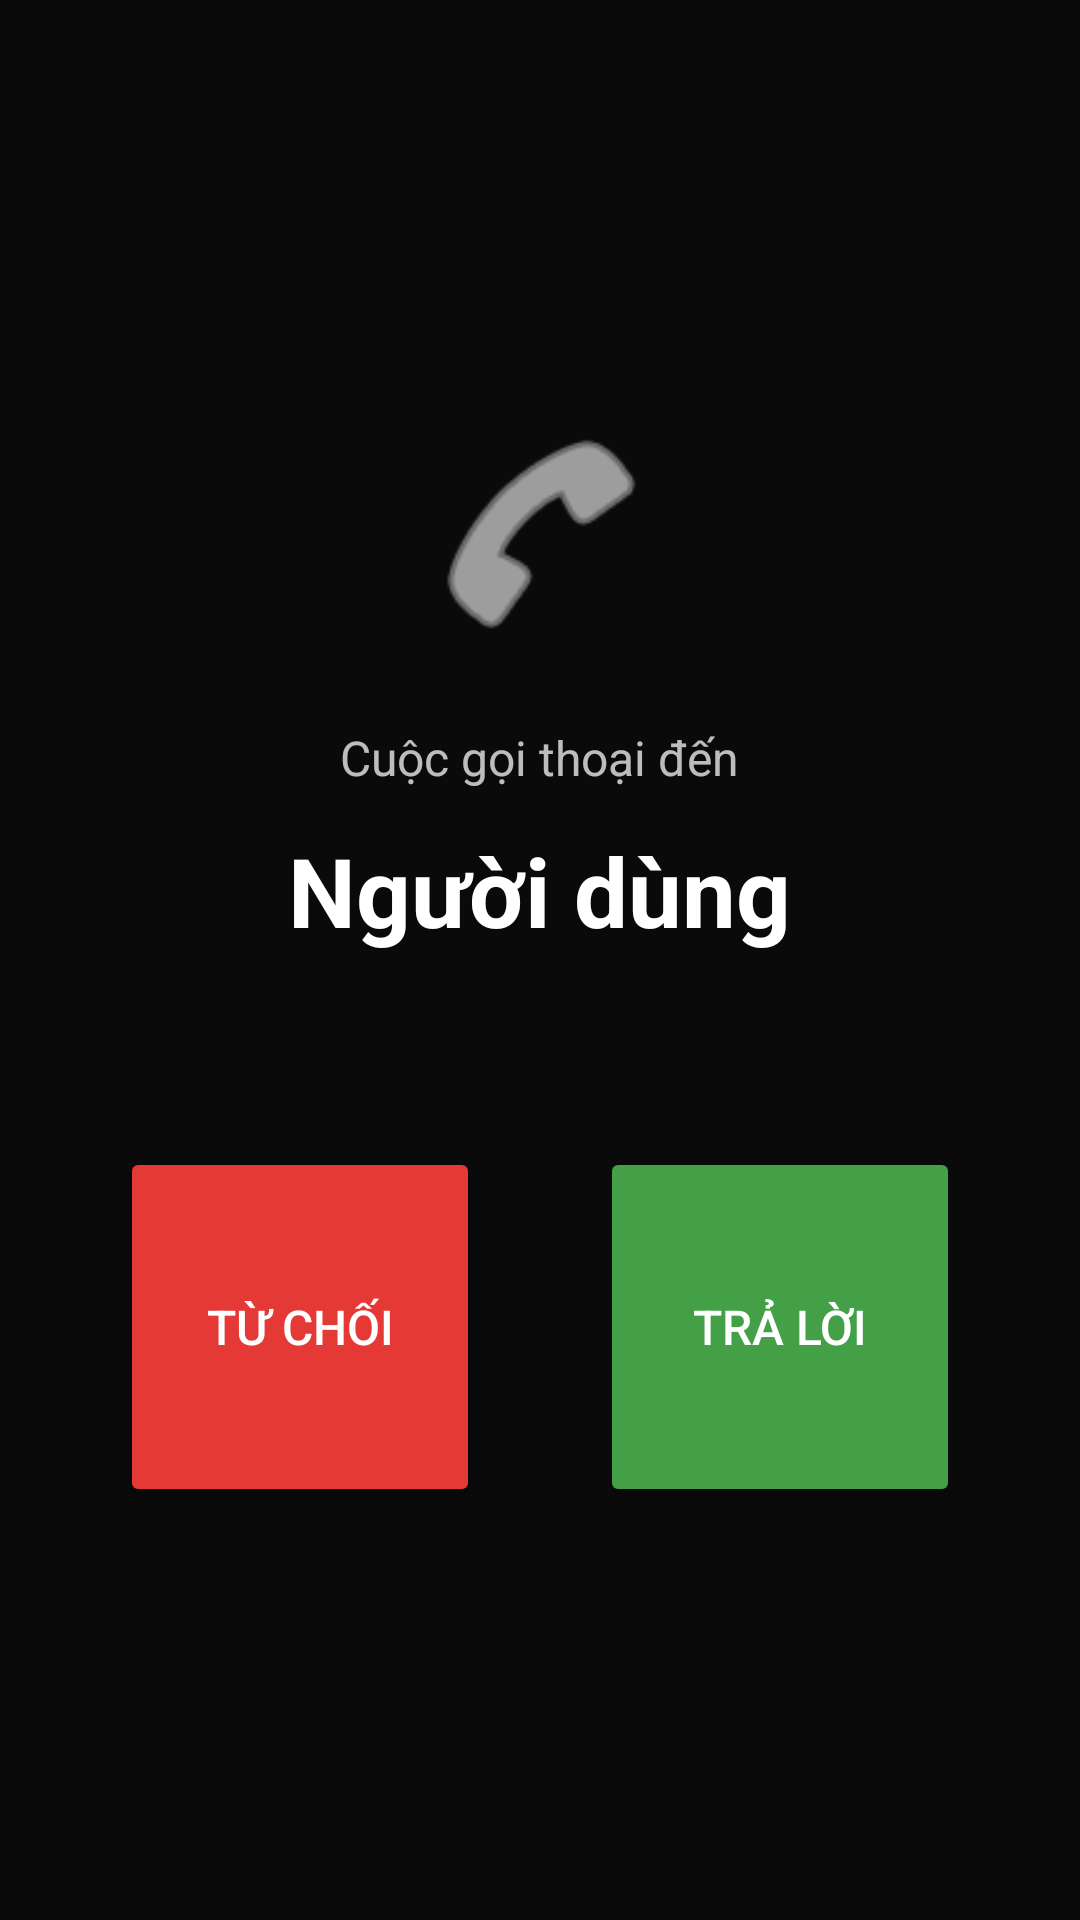

Layout XML and referenced resources for this Android screen:
<!-- AndroidManifest.xml: activity theme Theme.LocalConnect.Call -->
<!-- res/layout/activity_incoming_call.xml -->
<?xml version="1.0" encoding="utf-8"?>
<LinearLayout xmlns:android="http://schemas.android.com/apk/res/android"
    android:layout_width="match_parent"
    android:layout_height="match_parent"
    android:orientation="vertical"
    android:gravity="center"
    android:background="#CC000000"
    android:padding="32dp">

    
    <ImageView
        android:layout_width="80dp"
        android:layout_height="80dp"
        android:src="@android:drawable/ic_menu_call"
        android:tint="#FFFFFFFF"
        android:layout_marginBottom="24dp" />

    
    <TextView
        android:id="@+id/tvCallType"
        android:layout_width="wrap_content"
        android:layout_height="wrap_content"
        android:text="Cuộc gọi thoại đến"
        android:textColor="#BBFFFFFF"
        android:textSize="16sp"
        android:layout_marginBottom="12dp" />

    
    <TextView
        android:id="@+id/tvCallerName"
        android:layout_width="wrap_content"
        android:layout_height="wrap_content"
        android:text="Người dùng"
        android:textColor="#FFFFFFFF"
        android:textSize="32sp"
        android:textStyle="bold"
        android:layout_marginBottom="64dp" />

    
    <LinearLayout
        android:layout_width="match_parent"
        android:layout_height="wrap_content"
        android:orientation="horizontal"
        android:gravity="center">

        
        <Button
            android:id="@+id/btnDecline"
            android:layout_width="120dp"
            android:layout_height="120dp"
            android:layout_marginEnd="40dp"
            android:backgroundTint="#FFE53935"
            android:text="Từ chối"
            android:textColor="#FFFFFFFF"
            android:textSize="16sp" />

        
        <Button
            android:id="@+id/btnAnswer"
            android:layout_width="120dp"
            android:layout_height="120dp"
            android:backgroundTint="#FF43A047"
            android:text="Trả lời"
            android:textColor="#FFFFFFFF"
            android:textSize="16sp" />

    </LinearLayout>

</LinearLayout>
<!-- resources referenced by this layout -->
<resources>
  <style name="Theme.LocalConnect.Call" parent="Theme.AppCompat.NoActionBar" />
</resources>
